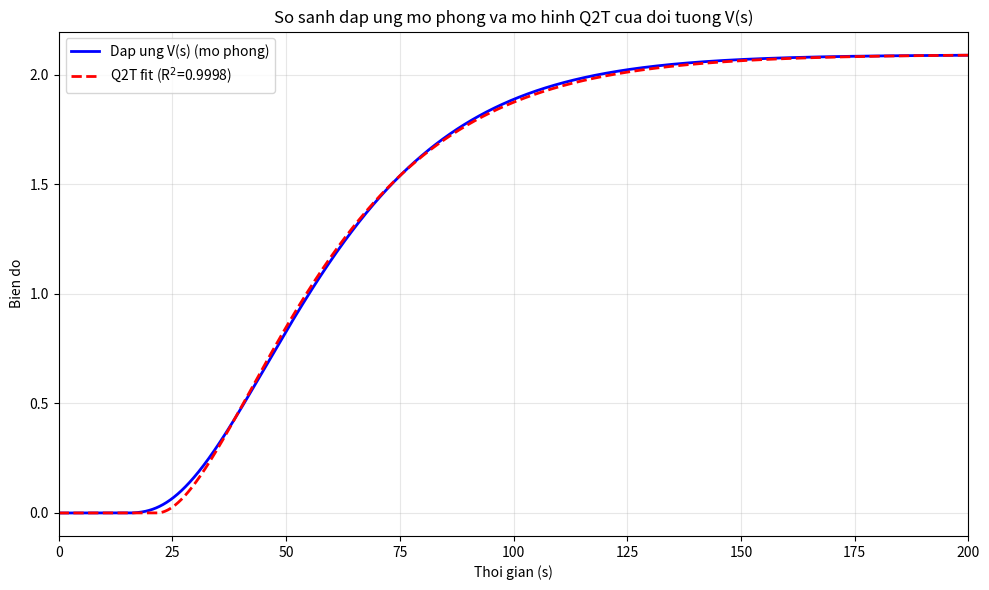

Reproduce this figure in Python.
import numpy as np
import matplotlib.pyplot as plt
from scipy.signal import TransferFunction, step
from scipy.optimize import minimize
import math

# Tham so
K_v, T_v, tau_v = 1.02, 3.484, 1.923
K_bqn, T1, T2, tau_bqn = 2.09, 18.243, 18.237, 12.367
theta_c = 1.95
theta_1 = theta_c * tau_v
K_p1 = 1.0 / (K_v * theta_1)
T_i1 = T_v
PADE_ORDER = 4

# Tien ich ham truyen
def series_tf(num1, den1, num2, den2):
    return np.polymul(num1, num2), np.polymul(den1, den2)

def feedback_tf(num, den):
    den_cl = np.polyadd(den, num)
    return num, den_cl

def delay_pade(tau, order=PADE_ORDER):
    n = int(order)
    if n < 0:
        raise ValueError("PADE_ORDER >= 0")
    if tau == 0 or n == 0:
        return np.array([1.0], dtype=float), np.array([1.0], dtype=float)
    num_asc, den_asc = [], []
    for k in range(n + 1):
        ck = math.factorial(2 * n - k) / (
            math.factorial(n) * math.factorial(n - k) * math.factorial(k)
        )
        den_asc.append(ck * (tau**k))
        num_asc.append(((-1) ** k) * ck * (tau**k))
    num = np.array(list(reversed(num_asc)), dtype=float)
    den = np.array(list(reversed(den_asc)), dtype=float)
    return num, den

# Xay dung cac khau
O2_num, O2_den = np.array([K_v], dtype=float), np.array([T_v, 1.0], dtype=float)
delay_v_num, delay_v_den = delay_pade(tau_v)

R2_num = np.array([K_p1 * T_i1, K_p1], dtype=float)
R2_den = np.array([T_i1, 0.0], dtype=float)

L_num, L_den = series_tf(R2_num, R2_den, O2_num, O2_den)
L_num, L_den = series_tf(L_num, L_den, delay_v_num, delay_v_den)
W2_num, W2_den = feedback_tf(L_num, L_den)

O1_num = np.array([K_bqn], dtype=float)
O1_den = np.array([T1 * T2, T1 + T2, 1.0], dtype=float)
delay_bqn_num, delay_bqn_den = delay_pade(tau_bqn)

V_num, V_den = series_tf(W2_num, W2_den, O1_num, O1_den)
V_num, V_den = series_tf(V_num, V_den, delay_bqn_num, delay_bqn_den)
V = TransferFunction(V_num, V_den)

# Mo phong dap ung bac thang
t = np.linspace(0, 600, 10000)
t_out, y_V = step(V, T=t)

# Mo hinh Q2T co tre va ham muc tieu fit
def func_q2t(t_arr, K, T1p, T2p, tau):
    y = K * (
        1
        - (T1p * np.exp(-(t_arr - tau) / T1p) - T2p * np.exp(-(t_arr - tau) / T2p))
        / (T1p - T2p)
    )
    y = np.array(y, dtype=float)
    y[t_arr < tau] = 0.0
    return y

def objective_q2t(params):
    K, T1p, T2p, tau = params
    if K <= 0 or T1p <= 0 or T2p <= 0 or tau < 0:
        return np.inf
    if abs(T1p - T2p) < 1e-6:
        return np.inf
    y_hat = func_q2t(t_out, K, T1p, T2p, tau)
    return np.sum((y_V - y_hat) ** 2)

# Toi uu tham so Q2T
x0 = np.array([K_bqn, T1, T2, tau_bqn], dtype=float)
bounds = [(0, None), (1e-3, None), (1e-3, None), (0, None)]
result = minimize(objective_q2t, x0, bounds=bounds, method="L-BFGS-B")
K_V, T1p, T2p, tau_V = result.x

y_fit = func_q2t(t_out, K_V, T1p, T2p, tau_V)
ss_res = np.sum((y_V - y_fit) ** 2)
ss_tot = np.sum((y_V - np.mean(y_V)) ** 2)
r_squared = 1 - ss_res / ss_tot if ss_tot > 0 else np.nan

# Ve so sanh
plt.figure(figsize=(10, 6))
plt.plot(t_out, y_V, "b-", linewidth=2, label="Dap ung V(s) (mo phong)")
plt.plot(t_out, y_fit, "r--", linewidth=2, label=f"Q2T fit (R$^2$={r_squared:.4f})")
plt.xlabel("Thoi gian (s)")
plt.ylabel("Bien do")
plt.title("So sanh dap ung mo phong va mo hinh Q2T cua doi tuong V(s)")
plt.grid(True, alpha=0.3)
plt.xlim([0, 200])
plt.legend()
plt.tight_layout()
plt.show()

print("=== Tham so vong trong (ben vung) ===")
print(f"theta_c = {theta_c:.3f}, theta_1 = {theta_1:.3f} s")
print(f"Kp1 = {K_p1:.4f}, Ti1 = {T_i1:.4f} s")
print("=== Ket qua fit Q2T cho V(s) ===")
print(f"K_V = {K_V:.4f}")
print(f"T1' = {T1p:.4f} s")
print(f"T2' = {T2p:.4f} s")
print(f"tau_V = {tau_V:.4f} s")
print(f"R^2 = {r_squared:.4f}")
